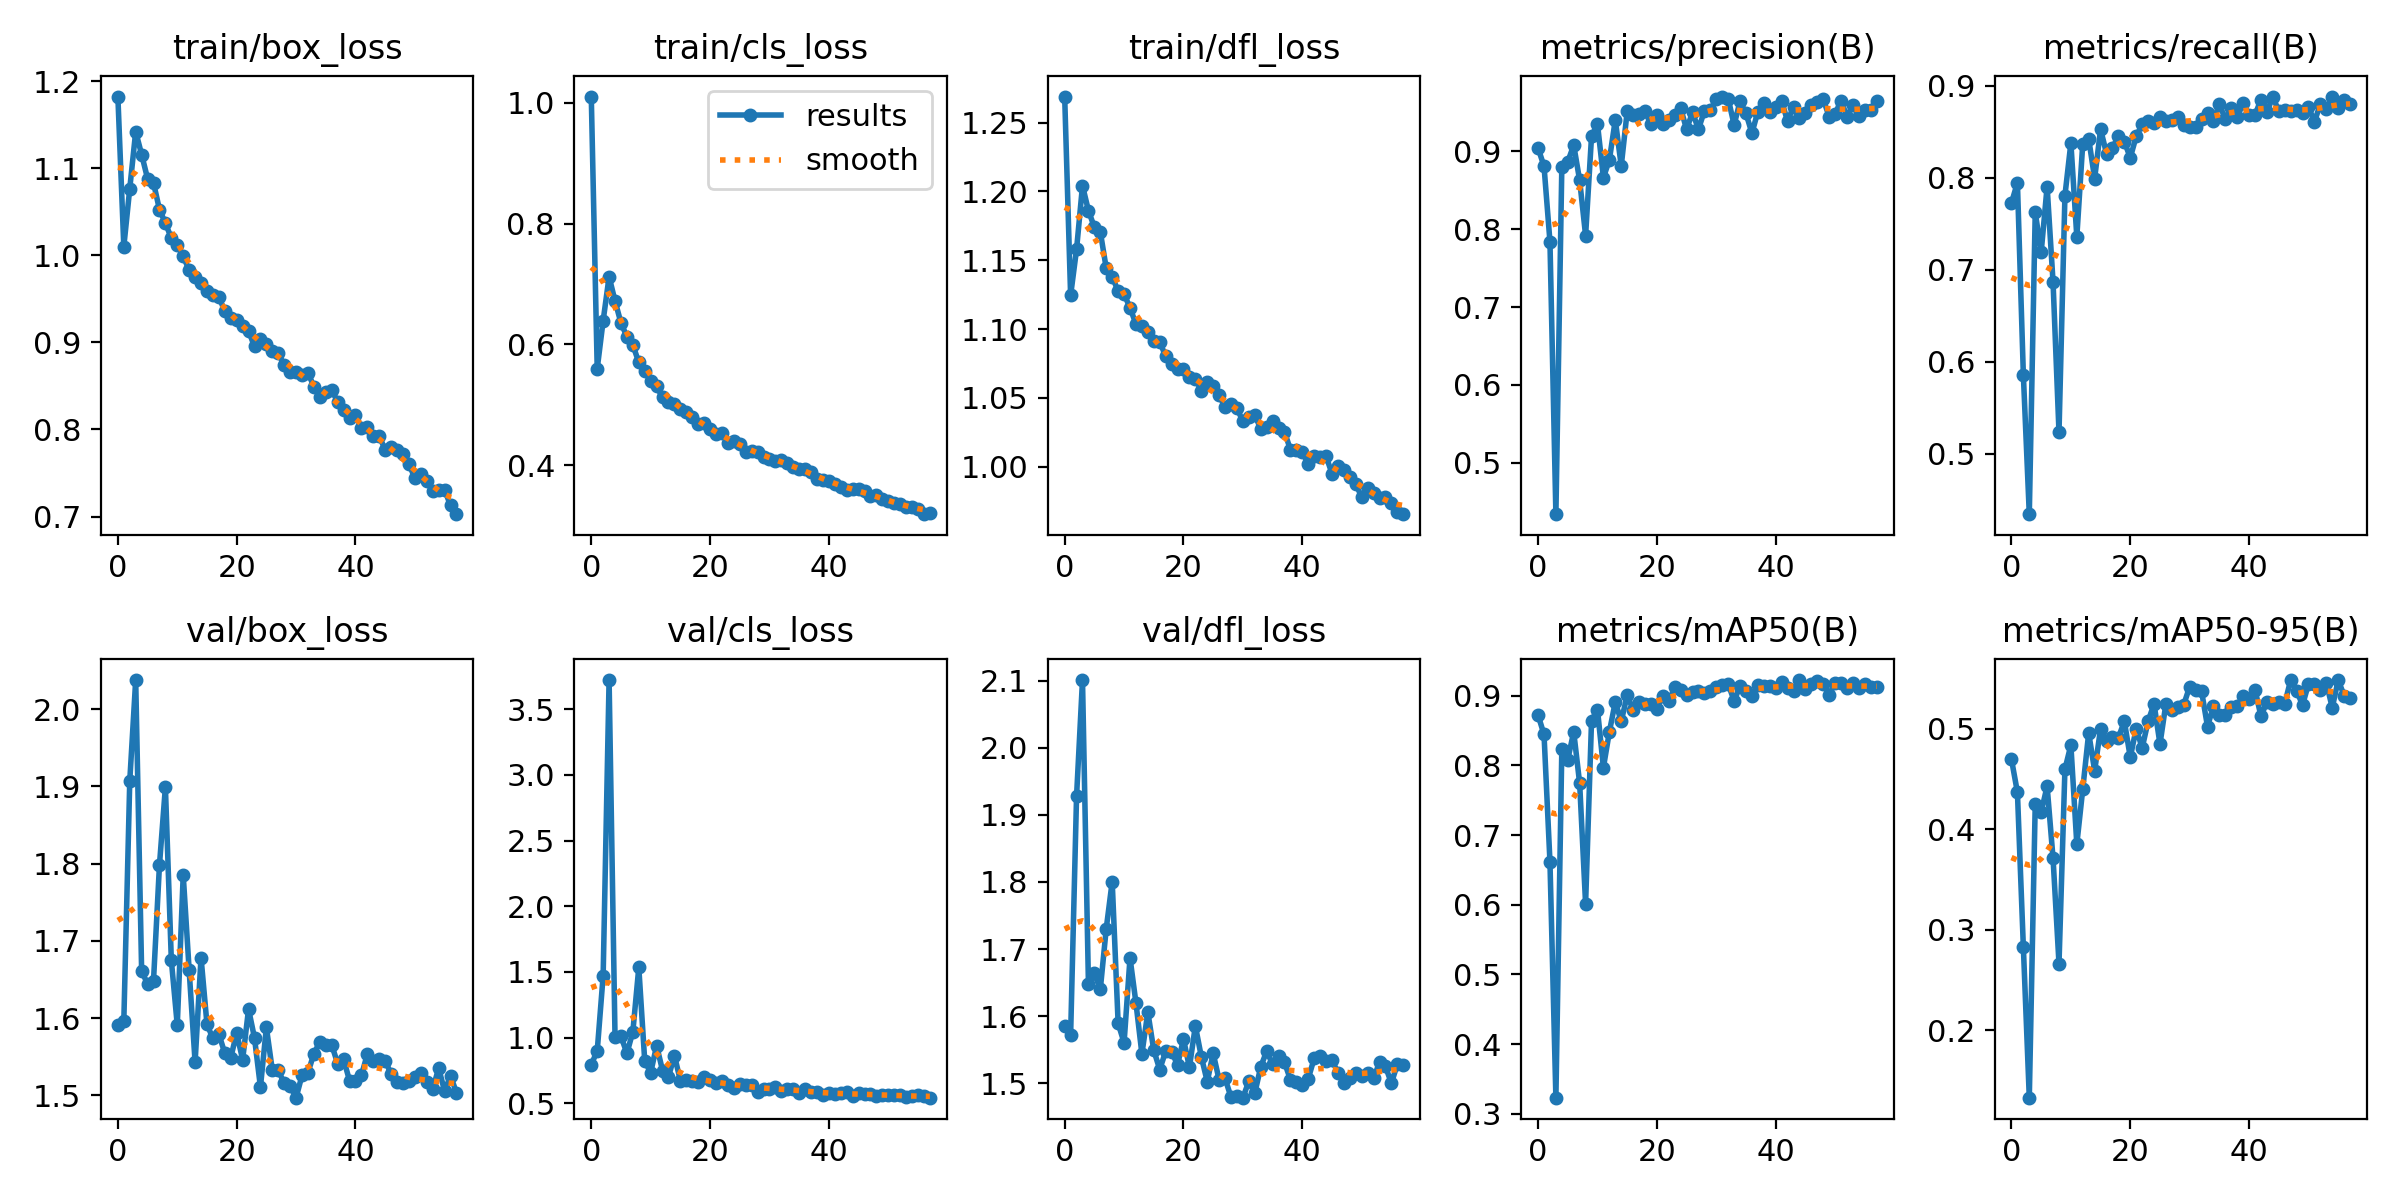

Values plotted in this chart, from the file beside it:
epoch, train/box_loss, train/cls_loss, train/dfl_loss, metrics/precision(B), metrics/recall(B), metrics/mAP50(B), metrics/mAP50-95(B), val/box_loss, val/cls_loss, val/dfl_loss, lr/pg0, lr/pg1, lr/pg2
0, 1.182, 1.01, 1.269, 0.9043, 0.7728, 0.8723, 0.4696, 1.591, 0.7958, 1.585, 0.07015, 0.003316, 0.003316
1, 1.01, 0.5597, 1.125, 0.881, 0.7947, 0.8445, 0.4368, 1.596, 0.8985, 1.571, 0.04007, 0.006562, 0.006562
2, 1.077, 0.6392, 1.158, 0.7841, 0.586, 0.6616, 0.2828, 1.907, 1.473, 1.928, 0.009891, 0.009719, 0.009719
3, 1.142, 0.7121, 1.204, 0.4339, 0.4345, 0.3229, 0.1326, 2.038, 3.721, 2.101, 0.009604, 0.009604, 0.009604
4, 1.116, 0.6718, 1.186, 0.8806, 0.7624, 0.8239, 0.425, 1.661, 1.002, 1.648, 0.009604, 0.009604, 0.009604
5, 1.088, 0.6354, 1.174, 0.8867, 0.7192, 0.8084, 0.4171, 1.644, 1.01, 1.664, 0.009472, 0.009472, 0.009472
6, 1.083, 0.6128, 1.171, 0.9081, 0.7905, 0.8483, 0.4428, 1.649, 0.8811, 1.64, 0.00934, 0.00934, 0.00934
7, 1.052, 0.5989, 1.144, 0.8629, 0.6866, 0.7743, 0.371, 1.798, 1.046, 1.731, 0.009208, 0.009208, 0.009208
8, 1.037, 0.5702, 1.138, 0.7919, 0.5233, 0.6012, 0.2662, 1.899, 1.534, 1.801, 0.009076, 0.009076, 0.009076
9, 1.02, 0.5551, 1.127, 0.9194, 0.7808, 0.8641, 0.4598, 1.675, 0.8229, 1.589, 0.008944, 0.008944, 0.008944
10, 1.012, 0.5394, 1.125, 0.9352, 0.8378, 0.8801, 0.4837, 1.591, 0.7339, 1.56, 0.008812, 0.008812, 0.008812
11, 0.9989, 0.5303, 1.115, 0.8664, 0.736, 0.797, 0.3851, 1.785, 0.9392, 1.687, 0.00868, 0.00868, 0.00868
12, 0.9829, 0.5123, 1.104, 0.889, 0.8373, 0.8482, 0.44, 1.662, 0.7501, 1.62, 0.008548, 0.008548, 0.008548
13, 0.9749, 0.5039, 1.102, 0.9404, 0.8425, 0.8913, 0.4959, 1.543, 0.7028, 1.544, 0.008416, 0.008416, 0.008416
14, 0.9683, 0.5013, 1.098, 0.8812, 0.7992, 0.8634, 0.4582, 1.678, 0.8642, 1.606, 0.008284, 0.008284, 0.008284
15, 0.9586, 0.493, 1.092, 0.9513, 0.8528, 0.9008, 0.5002, 1.592, 0.6724, 1.549, 0.008152, 0.008152, 0.008152
16, 0.9547, 0.4877, 1.091, 0.9463, 0.8263, 0.88, 0.4882, 1.574, 0.6769, 1.52, 0.00802, 0.00802, 0.00802
17, 0.9518, 0.4799, 1.08, 0.9478, 0.8328, 0.8906, 0.4919, 1.579, 0.6699, 1.547, 0.007888, 0.007888, 0.007888
18, 0.9362, 0.4683, 1.074, 0.9515, 0.8451, 0.8884, 0.4913, 1.554, 0.6616, 1.547, 0.007756, 0.007756, 0.007756
19, 0.9281, 0.4694, 1.071, 0.9346, 0.8394, 0.8888, 0.5074, 1.548, 0.6975, 1.527, 0.007624, 0.007624, 0.007624
20, 0.9251, 0.4598, 1.071, 0.9471, 0.8218, 0.8811, 0.4717, 1.581, 0.6787, 1.566, 0.007492, 0.007492, 0.007492
21, 0.9189, 0.4511, 1.065, 0.9357, 0.8452, 0.8997, 0.5003, 1.546, 0.6542, 1.524, 0.00736, 0.00736, 0.00736
22, 0.9132, 0.4528, 1.064, 0.9409, 0.858, 0.8927, 0.4809, 1.612, 0.6676, 1.585, 0.007228, 0.007228, 0.007228
23, 0.8953, 0.4374, 1.055, 0.947, 0.8619, 0.912, 0.5075, 1.574, 0.6362, 1.54, 0.007096, 0.007096, 0.007096
24, 0.904, 0.4398, 1.062, 0.9555, 0.859, 0.9077, 0.5249, 1.511, 0.6193, 1.502, 0.006964, 0.006964, 0.006964
25, 0.8982, 0.4358, 1.058, 0.9284, 0.8657, 0.9007, 0.4848, 1.588, 0.649, 1.544, 0.006832, 0.006832, 0.006832
26, 0.8902, 0.4225, 1.052, 0.9502, 0.8622, 0.9052, 0.5251, 1.532, 0.6411, 1.505, 0.0067, 0.0067, 0.0067
27, 0.8872, 0.4241, 1.043, 0.9284, 0.8624, 0.9064, 0.5184, 1.532, 0.638, 1.507, 0.006568, 0.006568, 0.006568
28, 0.8741, 0.4211, 1.045, 0.9521, 0.8664, 0.9036, 0.5221, 1.516, 0.5903, 1.479, 0.006436, 0.006436, 0.006436
29, 0.8665, 0.4143, 1.042, 0.9527, 0.8577, 0.9074, 0.524, 1.512, 0.6093, 1.48, 0.006304, 0.006304, 0.006304
30, 0.8662, 0.4101, 1.033, 0.9675, 0.8547, 0.9132, 0.542, 1.497, 0.6128, 1.478, 0.006172, 0.006172, 0.006172
31, 0.8622, 0.4073, 1.036, 0.9705, 0.8554, 0.9156, 0.5384, 1.526, 0.6254, 1.503, 0.00604, 0.00604, 0.00604
32, 0.8654, 0.409, 1.038, 0.9679, 0.8644, 0.9172, 0.5375, 1.529, 0.5972, 1.485, 0.005908, 0.005908, 0.005908
33, 0.849, 0.4035, 1.028, 0.9342, 0.8708, 0.8928, 0.5023, 1.554, 0.6089, 1.524, 0.005776, 0.005776, 0.005776
34, 0.8375, 0.3967, 1.029, 0.9642, 0.8619, 0.9137, 0.5224, 1.569, 0.6112, 1.548, 0.005644, 0.005644, 0.005644
35, 0.8434, 0.3931, 1.033, 0.9488, 0.8799, 0.9069, 0.5134, 1.565, 0.5824, 1.528, 0.005512, 0.005512, 0.005512
36, 0.8454, 0.3937, 1.028, 0.9234, 0.8639, 0.9004, 0.5137, 1.565, 0.6132, 1.541, 0.00538, 0.00538, 0.00538
37, 0.8318, 0.3884, 1.026, 0.9512, 0.8754, 0.9156, 0.5218, 1.541, 0.5886, 1.531, 0.005248, 0.005248, 0.005248
38, 0.8227, 0.3769, 1.012, 0.9617, 0.8657, 0.9134, 0.5227, 1.546, 0.5849, 1.505, 0.005116, 0.005116, 0.005116
39, 0.8126, 0.3756, 1.012, 0.9504, 0.8812, 0.9138, 0.5324, 1.519, 0.5627, 1.502, 0.004984, 0.004984, 0.004984
40, 0.816, 0.3744, 1.01, 0.9576, 0.8683, 0.9117, 0.5293, 1.518, 0.577, 1.497, 0.004852, 0.004852, 0.004852
41, 0.802, 0.3688, 1.002, 0.965, 0.8683, 0.9195, 0.5391, 1.526, 0.5716, 1.507, 0.00472, 0.00472, 0.00472
42, 0.8027, 0.364, 1.008, 0.9385, 0.8851, 0.9107, 0.5125, 1.554, 0.5785, 1.537, 0.004588, 0.004588, 0.004588
43, 0.7924, 0.3589, 1.007, 0.9574, 0.8715, 0.9065, 0.5267, 1.544, 0.5884, 1.54, 0.004456, 0.004456, 0.004456
44, 0.792, 0.3601, 1.008, 0.9429, 0.8883, 0.9226, 0.5247, 1.547, 0.5553, 1.534, 0.004324, 0.004324, 0.004324
45, 0.7768, 0.3598, 0.9951, 0.9493, 0.8722, 0.9101, 0.5266, 1.545, 0.5763, 1.535, 0.004192, 0.004192, 0.004192
46, 0.7799, 0.357, 1, 0.9596, 0.8735, 0.9168, 0.525, 1.527, 0.5688, 1.515, 0.00406, 0.00406, 0.00406
47, 0.7764, 0.3481, 0.9976, 0.9637, 0.8728, 0.9216, 0.5486, 1.518, 0.5734, 1.5, 0.003928, 0.003928, 0.003928
48, 0.7713, 0.3501, 0.9928, 0.9671, 0.8739, 0.9176, 0.5381, 1.515, 0.5579, 1.507, 0.003796, 0.003796, 0.003796
49, 0.7604, 0.3442, 0.9878, 0.9447, 0.8702, 0.9012, 0.5236, 1.519, 0.5658, 1.514, 0.003664, 0.003664, 0.003664
50, 0.7439, 0.3404, 0.9778, 0.948, 0.8773, 0.9189, 0.5448, 1.523, 0.5655, 1.511, 0.003532, 0.003532, 0.003532
51, 0.7492, 0.3378, 0.9847, 0.9654, 0.8606, 0.9179, 0.5449, 1.529, 0.5625, 1.514, 0.0034, 0.0034, 0.0034
52, 0.7407, 0.3357, 0.9808, 0.9446, 0.8806, 0.9106, 0.5387, 1.517, 0.5605, 1.507, 0.003268, 0.003268, 0.003268
53, 0.7294, 0.3311, 0.9777, 0.959, 0.8748, 0.9178, 0.5461, 1.508, 0.5481, 1.531, 0.003136, 0.003136, 0.003136
54, 0.7305, 0.3306, 0.9784, 0.9456, 0.8874, 0.9114, 0.521, 1.535, 0.5551, 1.525, 0.003004, 0.003004, 0.003004
55, 0.7306, 0.3281, 0.9734, 0.953, 0.876, 0.9164, 0.5485, 1.506, 0.5617, 1.5, 0.002872, 0.002872, 0.002872
56, 0.7128, 0.3188, 0.9675, 0.9527, 0.8851, 0.9133, 0.5331, 1.525, 0.5574, 1.528, 0.00274, 0.00274, 0.00274
57, 0.7027, 0.3205, 0.9656, 0.9646, 0.8798, 0.9122, 0.5307, 1.503, 0.5435, 1.527, 0.002608, 0.002608, 0.002608
